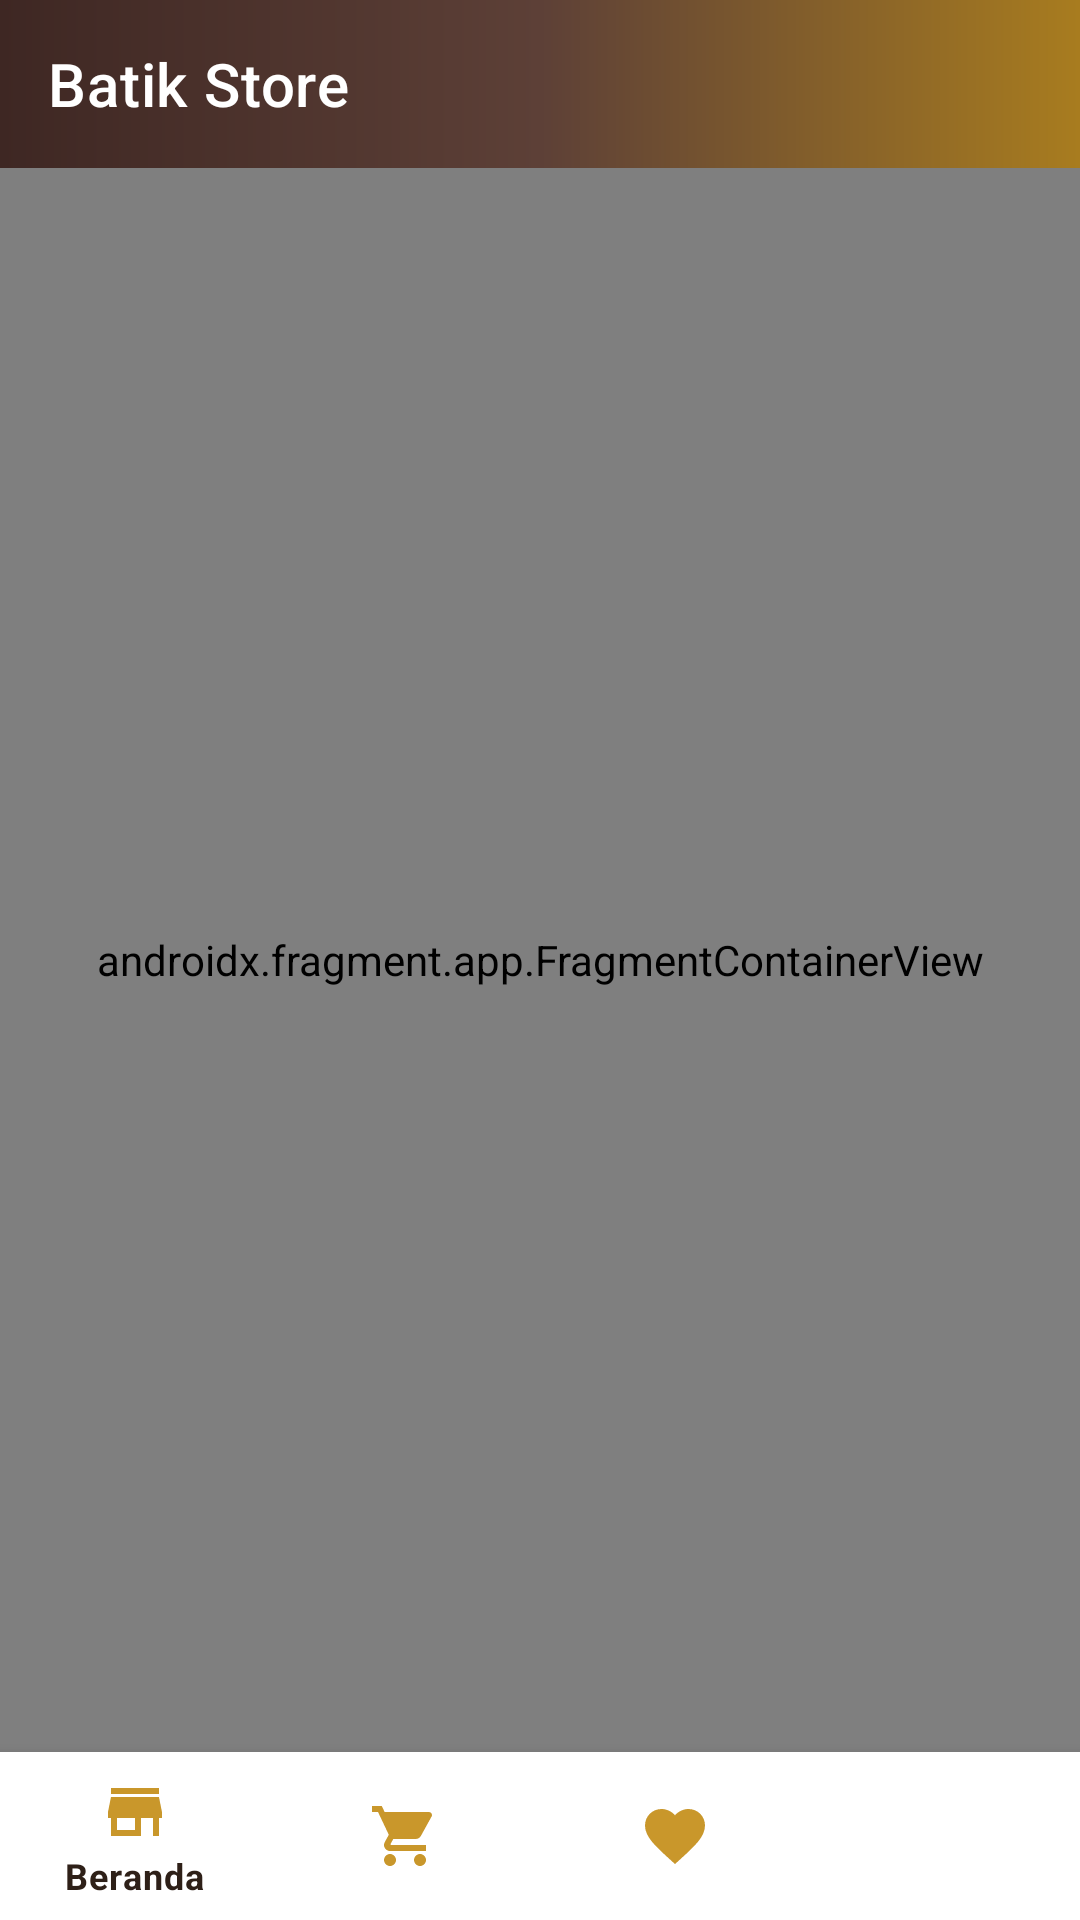

The Android layout XML behind this screen, and the referenced resources:
<!-- AndroidManifest.xml: application theme Theme.BatikStore -->
<!-- res/layout/activity_main.xml -->
<?xml version="1.0" encoding="utf-8"?>
<LinearLayout xmlns:android="http://schemas.android.com/apk/res/android"
    xmlns:app="http://schemas.android.com/apk/res-auto"
    android:layout_width="match_parent"
    android:layout_height="match_parent"
    android:orientation="vertical">

    <com.google.android.material.appbar.MaterialToolbar
        android:id="@+id/toolbar"
        android:layout_width="match_parent"
        android:layout_height="?attr/actionBarSize"
        android:background="@drawable/bg_header_batik"
        app:title="@string/app_name"
        app:titleTextColor="@color/white"
        app:popupTheme="@style/ThemeOverlay.MaterialComponents.Light" />

    <androidx.fragment.app.FragmentContainerView
        android:id="@+id/nav_host_fragment"
        android:name="androidx.navigation.fragment.NavHostFragment"
        android:layout_width="match_parent"
        android:layout_height="0dp"
        android:layout_weight="1"
        app:defaultNavHost="true"
        app:navGraph="@navigation/nav_graph" />

    <com.google.android.material.bottomnavigation.BottomNavigationView
        android:id="@+id/bottom_nav"
        android:layout_width="match_parent"
        android:layout_height="wrap_content"
        android:background="?attr/colorSurface"
        app:itemIconTint="@color/batik_gold"
        app:itemTextColor="?attr/colorOnSurface"
        app:menu="@menu/bottom_nav_menu" />

</LinearLayout>
<!-- resources referenced by this layout -->
<resources>
  <color name="batik_gold">#C9972B</color>
  <color name="white">#FFFFFF</color>
  <!-- drawable bg_header_batik (drawable) -->
  <?xml version="1.0" encoding="utf-8"?>
  <shape xmlns:android="http://schemas.android.com/apk/res/android" android:shape="rectangle">
      <gradient
          android:startColor="@color/batik_brown_dark"
          android:centerColor="@color/batik_brown"
          android:endColor="@color/batik_gold_dark"
          android:angle="0" />
  </shape>
  <string name="app_name">Batik Store</string>
  <style name="Theme.BatikStore" parent="Theme.MaterialComponents.DayNight.NoActionBar">
          <item name="colorPrimary">@color/batik_brown</item>
          <item name="colorPrimaryVariant">@color/batik_brown_dark</item>
          <item name="colorOnPrimary">@color/white</item>
          <item name="colorSecondary">@color/batik_gold</item>
          <item name="colorSecondaryVariant">@color/batik_gold_dark</item>
          <item name="colorOnSecondary">@color/text_dark</item>
          <item name="android:colorBackground">@color/cream</item>
          <item name="colorSurface">@color/cream_card</item>
          <item name="colorOnSurface">@color/text_dark</item>
          <item name="android:statusBarColor">@color/batik_brown_dark</item>
          <item name="android:windowLightStatusBar" tools:targetApi="m">false</item>
      </style>
  <color name="batik_brown_dark">#3E2723</color>
  <color name="batik_brown">#5D4037</color>
  <color name="batik_gold_dark">#A87C1F</color>
  <color name="text_dark">#2E2018</color>
  <color name="cream">#FBF3E7</color>
  <color name="cream_card">#FFFFFF</color>
</resources>
